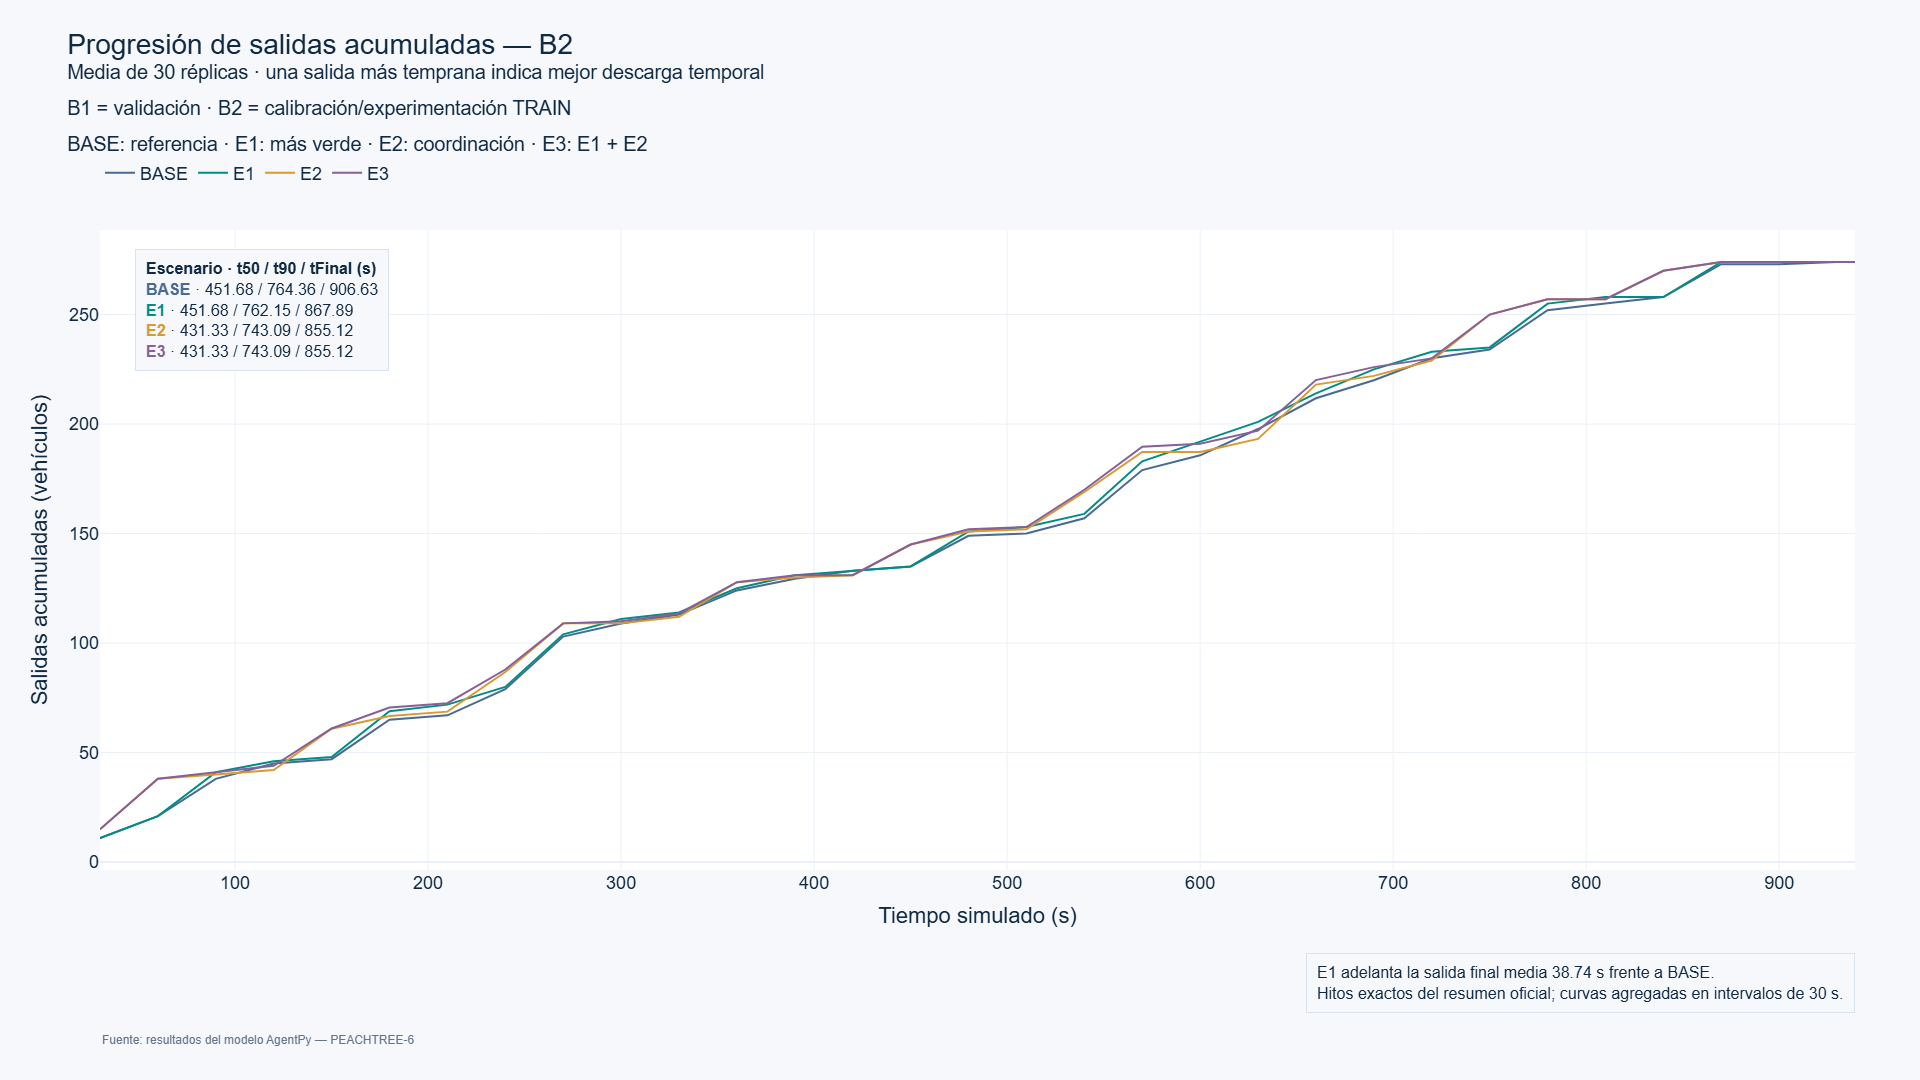

Source data for this figure (header and first rows):
context, scenario, seed, direction, bin_start_s, bin_end_s, departures, cumulative_departures, cumulative_departures_BASE, paired_cumulative_difference, source_artifact
B2, BASE, 7000, ALL, 0.0, 30.0, 11, 11, 11, 0, outputs/peachtree6/temporal_departures.c…
B2, BASE, 7000, ALL, 30.0, 60.0, 10, 21, 21, 0, outputs/peachtree6/temporal_departures.c…
B2, BASE, 7000, ALL, 60.0, 90.0, 17, 38, 38, 0, outputs/peachtree6/temporal_departures.c…
B2, BASE, 7000, ALL, 90.0, 120.0, 7, 45, 45, 0, outputs/peachtree6/temporal_departures.c…
B2, BASE, 7000, ALL, 120.0, 150.0, 2, 47, 47, 0, outputs/peachtree6/temporal_departures.c…
B2, BASE, 7000, ALL, 150.0, 180.0, 18, 65, 65, 0, outputs/peachtree6/temporal_departures.c…
B2, BASE, 7000, ALL, 180.0, 210.0, 2, 67, 67, 0, outputs/peachtree6/temporal_departures.c…
B2, BASE, 7000, ALL, 210.0, 240.0, 12, 79, 79, 0, outputs/peachtree6/temporal_departures.c…
B2, BASE, 7000, ALL, 240.0, 270.0, 24, 103, 103, 0, outputs/peachtree6/temporal_departures.c…
B2, BASE, 7000, ALL, 270.0, 300.0, 6, 109, 109, 0, outputs/peachtree6/temporal_departures.c…
B2, BASE, 7000, ALL, 300.0, 330.0, 4, 113, 113, 0, outputs/peachtree6/temporal_departures.c…
B2, BASE, 7000, ALL, 330.0, 360.0, 11, 124, 124, 0, outputs/peachtree6/temporal_departures.c…
B2, BASE, 7000, ALL, 360.0, 390.0, 5, 129, 129, 0, outputs/peachtree6/temporal_departures.c…
B2, BASE, 7000, ALL, 390.0, 420.0, 4, 133, 133, 0, outputs/peachtree6/temporal_departures.c…
B2, BASE, 7000, ALL, 420.0, 450.0, 2, 135, 135, 0, outputs/peachtree6/temporal_departures.c…
B2, BASE, 7000, ALL, 450.0, 480.0, 14, 149, 149, 0, outputs/peachtree6/temporal_departures.c…
B2, BASE, 7000, ALL, 480.0, 510.0, 1, 150, 150, 0, outputs/peachtree6/temporal_departures.c…
B2, BASE, 7000, ALL, 510.0, 540.0, 7, 157, 157, 0, outputs/peachtree6/temporal_departures.c…
B2, BASE, 7000, ALL, 540.0, 570.0, 22, 179, 179, 0, outputs/peachtree6/temporal_departures.c…
B2, BASE, 7000, ALL, 570.0, 600.0, 7, 186, 186, 0, outputs/peachtree6/temporal_departures.c…
B2, BASE, 7000, ALL, 600.0, 630.0, 12, 198, 198, 0, outputs/peachtree6/temporal_departures.c…
B2, BASE, 7000, ALL, 630.0, 660.0, 14, 212, 212, 0, outputs/peachtree6/temporal_departures.c…
B2, BASE, 7000, ALL, 660.0, 690.0, 8, 220, 220, 0, outputs/peachtree6/temporal_departures.c…
B2, BASE, 7000, ALL, 690.0, 720.0, 10, 230, 230, 0, outputs/peachtree6/temporal_departures.c…
B2, BASE, 7000, ALL, 720.0, 750.0, 4, 234, 234, 0, outputs/peachtree6/temporal_departures.c…
B2, BASE, 7000, ALL, 750.0, 780.0, 18, 252, 252, 0, outputs/peachtree6/temporal_departures.c…
B2, BASE, 7000, ALL, 780.0, 810.0, 3, 255, 255, 0, outputs/peachtree6/temporal_departures.c…
B2, BASE, 7000, ALL, 810.0, 840.0, 3, 258, 258, 0, outputs/peachtree6/temporal_departures.c…
B2, BASE, 7000, ALL, 840.0, 870.0, 15, 273, 273, 0, outputs/peachtree6/temporal_departures.c…
B2, BASE, 7000, ALL, 870.0, 900.0, 0, 273, 273, 0, outputs/peachtree6/temporal_departures.c…
B2, BASE, 7000, ALL, 900.0, 930.0, 1, 274, 274, 0, outputs/peachtree6/temporal_departures.c…
B2, BASE, 7000, ALL, 930.0, 939.3, 0, 274, 274, 0, outputs/peachtree6/temporal_departures.c…
B2, BASE, 7001, ALL, 0.0, 30.0, 11, 11, 11, 0, outputs/peachtree6/temporal_departures.c…
B2, BASE, 7001, ALL, 30.0, 60.0, 10, 21, 21, 0, outputs/peachtree6/temporal_departures.c…
B2, BASE, 7001, ALL, 60.0, 90.0, 17, 38, 38, 0, outputs/peachtree6/temporal_departures.c…
B2, BASE, 7001, ALL, 90.0, 120.0, 7, 45, 45, 0, outputs/peachtree6/temporal_departures.c…
B2, BASE, 7001, ALL, 120.0, 150.0, 2, 47, 47, 0, outputs/peachtree6/temporal_departures.c…
B2, BASE, 7001, ALL, 150.0, 180.0, 18, 65, 65, 0, outputs/peachtree6/temporal_departures.c…
B2, BASE, 7001, ALL, 180.0, 210.0, 2, 67, 67, 0, outputs/peachtree6/temporal_departures.c…
B2, BASE, 7001, ALL, 210.0, 240.0, 12, 79, 79, 0, outputs/peachtree6/temporal_departures.c…
B2, BASE, 7001, ALL, 240.0, 270.0, 24, 103, 103, 0, outputs/peachtree6/temporal_departures.c…
B2, BASE, 7001, ALL, 270.0, 300.0, 6, 109, 109, 0, outputs/peachtree6/temporal_departures.c…
B2, BASE, 7001, ALL, 300.0, 330.0, 4, 113, 113, 0, outputs/peachtree6/temporal_departures.c…
B2, BASE, 7001, ALL, 330.0, 360.0, 11, 124, 124, 0, outputs/peachtree6/temporal_departures.c…
B2, BASE, 7001, ALL, 360.0, 390.0, 5, 129, 129, 0, outputs/peachtree6/temporal_departures.c…
B2, BASE, 7001, ALL, 390.0, 420.0, 4, 133, 133, 0, outputs/peachtree6/temporal_departures.c…
B2, BASE, 7001, ALL, 420.0, 450.0, 2, 135, 135, 0, outputs/peachtree6/temporal_departures.c…
B2, BASE, 7001, ALL, 450.0, 480.0, 14, 149, 149, 0, outputs/peachtree6/temporal_departures.c…
B2, BASE, 7001, ALL, 480.0, 510.0, 1, 150, 150, 0, outputs/peachtree6/temporal_departures.c…
B2, BASE, 7001, ALL, 510.0, 540.0, 7, 157, 157, 0, outputs/peachtree6/temporal_departures.c…
B2, BASE, 7001, ALL, 540.0, 570.0, 22, 179, 179, 0, outputs/peachtree6/temporal_departures.c…
B2, BASE, 7001, ALL, 570.0, 600.0, 7, 186, 186, 0, outputs/peachtree6/temporal_departures.c…
B2, BASE, 7001, ALL, 600.0, 630.0, 12, 198, 198, 0, outputs/peachtree6/temporal_departures.c…
B2, BASE, 7001, ALL, 630.0, 660.0, 14, 212, 212, 0, outputs/peachtree6/temporal_departures.c…
B2, BASE, 7001, ALL, 660.0, 690.0, 8, 220, 220, 0, outputs/peachtree6/temporal_departures.c…
B2, BASE, 7001, ALL, 690.0, 720.0, 10, 230, 230, 0, outputs/peachtree6/temporal_departures.c…
B2, BASE, 7001, ALL, 720.0, 750.0, 4, 234, 234, 0, outputs/peachtree6/temporal_departures.c…
B2, BASE, 7001, ALL, 750.0, 780.0, 18, 252, 252, 0, outputs/peachtree6/temporal_departures.c…
B2, BASE, 7001, ALL, 780.0, 810.0, 3, 255, 255, 0, outputs/peachtree6/temporal_departures.c…
B2, BASE, 7001, ALL, 810.0, 840.0, 3, 258, 258, 0, outputs/peachtree6/temporal_departures.c…
... 3,780 more rows
